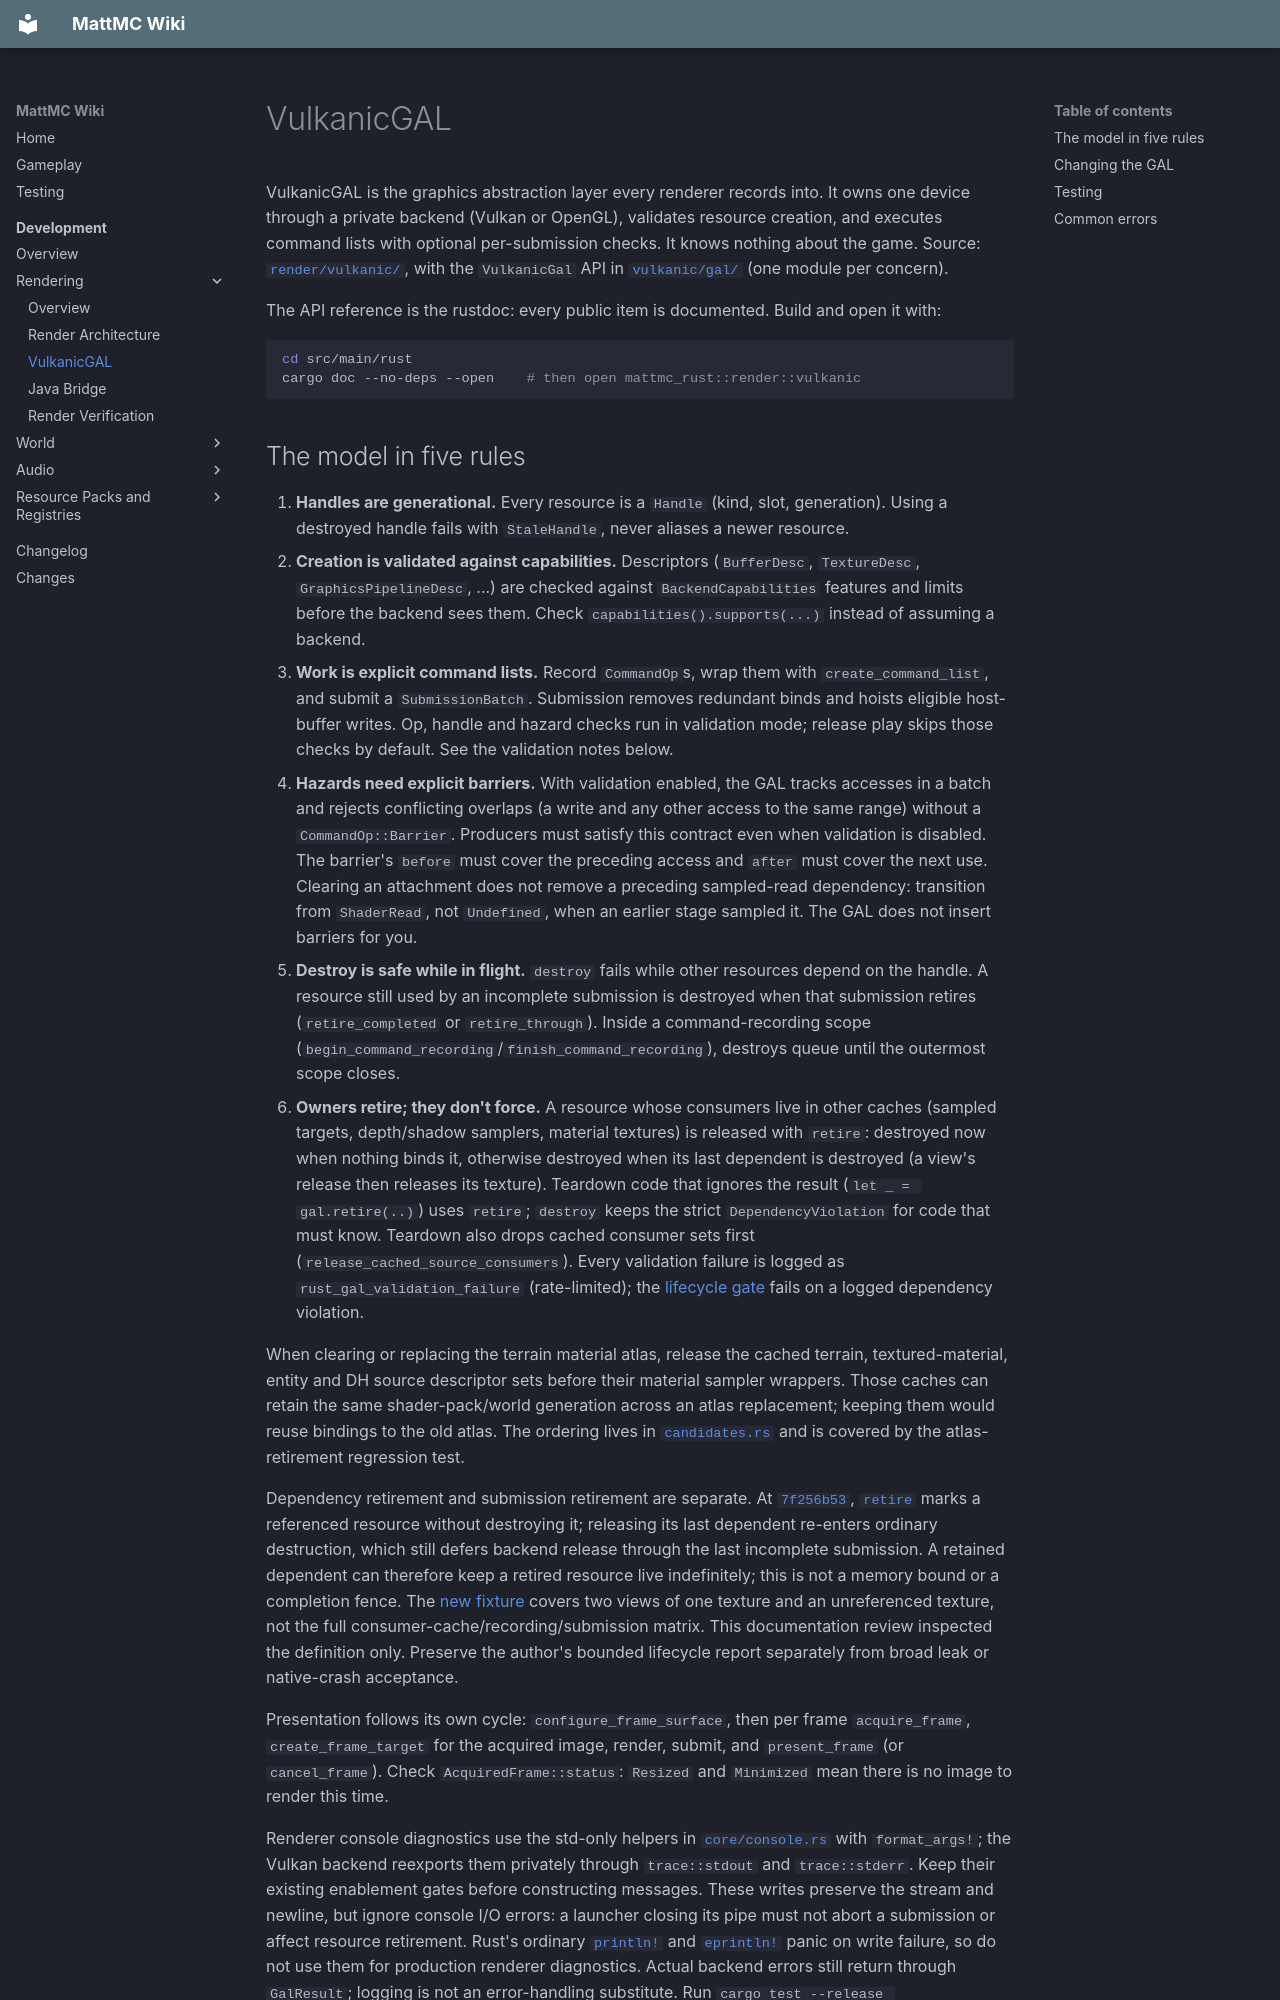

repository: HungLo2020/MattMC · page: development/rendering/VULKANIC-GAL/index.html · generator: mkdocs

# VulkanicGAL

VulkanicGAL is the graphics abstraction layer every renderer records into. It
owns one device through a private backend (Vulkan or OpenGL), validates resource
creation, and executes command lists with optional per-submission checks. It knows nothing about the game. Source:
[`render/vulkanic/`](https://github.com/HungLo2020/MattMC/blob/master/src/main/rust/render/vulkanic), with the `VulkanicGal` API in
[`vulkanic/gal/`](https://github.com/HungLo2020/MattMC/blob/master/src/main/rust/render/vulkanic/gal) (one module per concern).

The API reference is the rustdoc: every public item is documented. Build and
open it with:

```sh
cd src/main/rust
cargo doc --no-deps --open    # then open mattmc_rust::render::vulkanic
```
